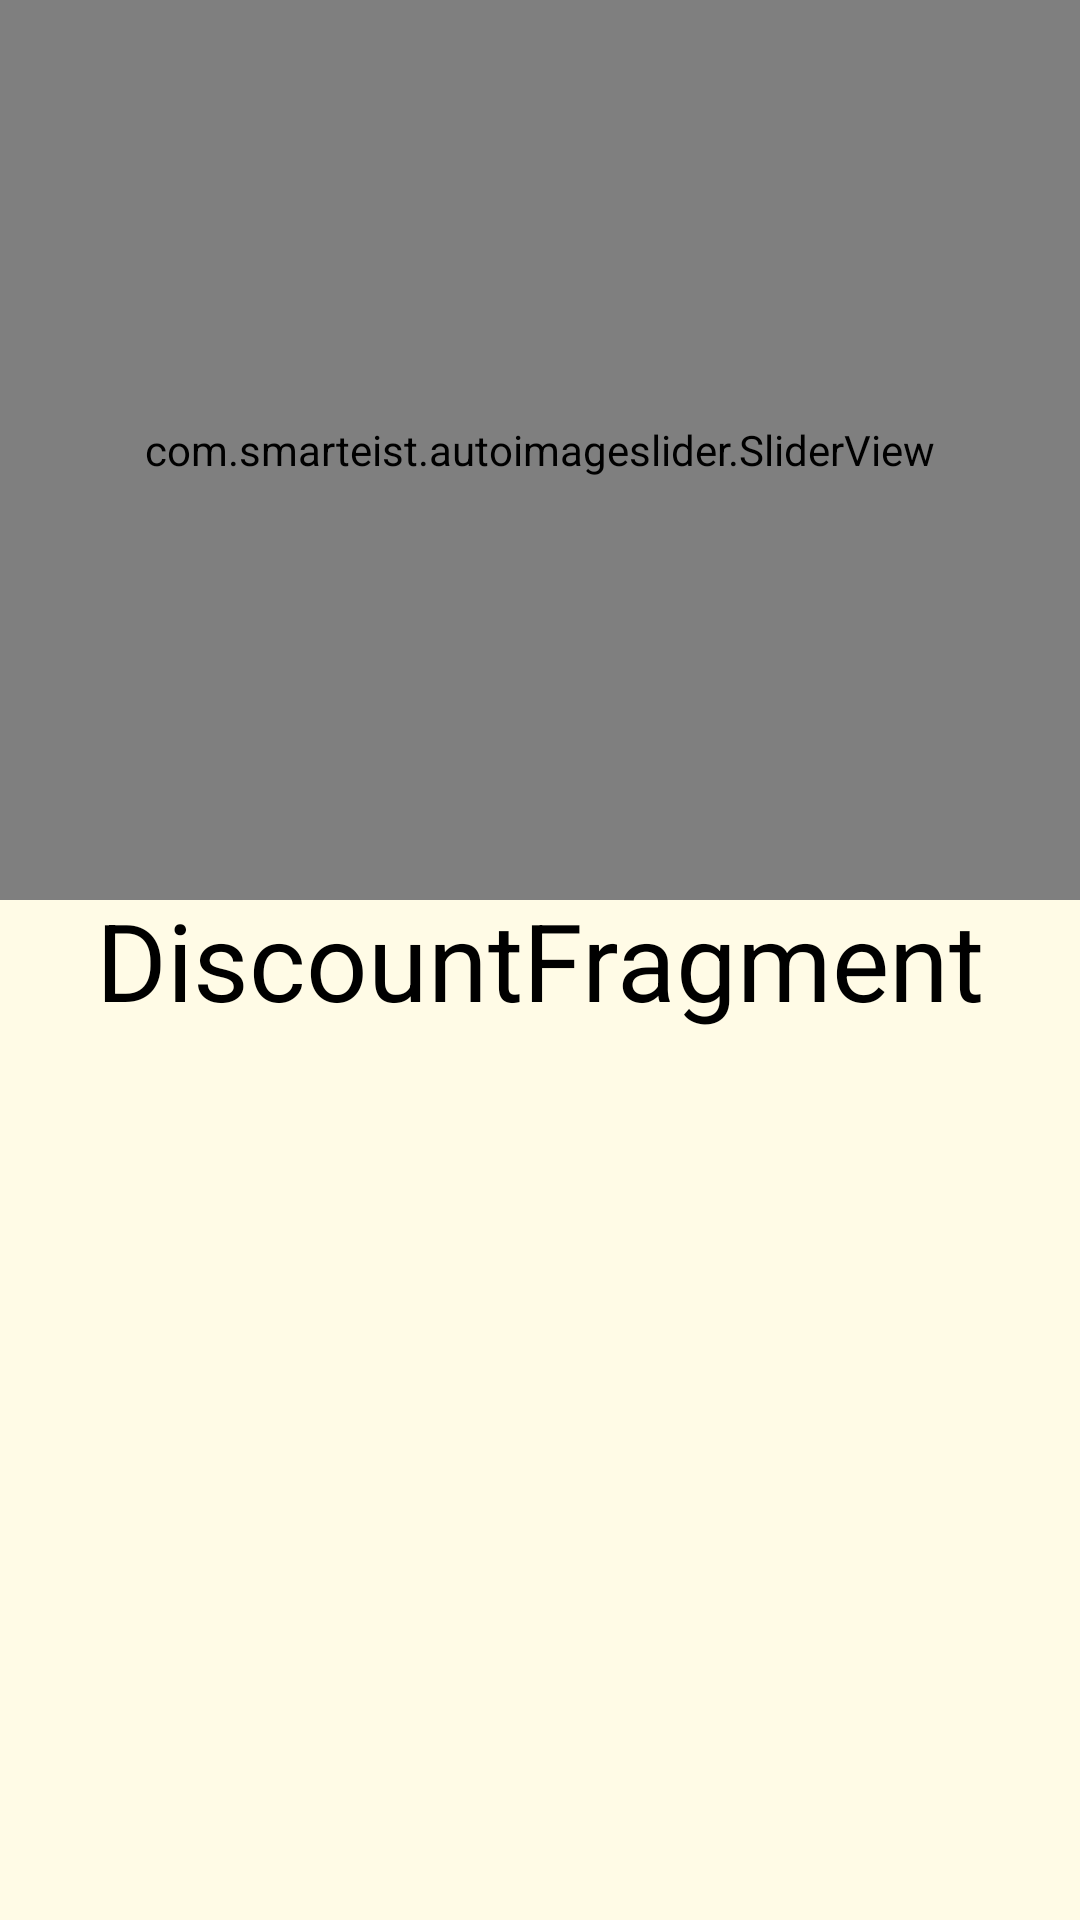

Write the Android layout XML for this screen, with the resource values it uses.
<!-- AndroidManifest.xml: application theme Theme.ChoparPizzaClone -->
<!-- res/layout/fragment_discount.xml -->
<?xml version="1.0" encoding="utf-8"?>
<FrameLayout xmlns:android="http://schemas.android.com/apk/res/android"
    xmlns:tools="http://schemas.android.com/tools"
    android:layout_width="match_parent"
    android:layout_height="match_parent"
    xmlns:app="http://schemas.android.com/apk/res-auto"
    android:background="@color/background_cl"
    tools:context=".fragment.DiscountFragment">

    <com.smarteist.autoimageslider.SliderView
        android:id="@+id/slider_view"
        android:layout_width="match_parent"
        android:layout_height="300dp"
        app:sliderAnimationDuration="600"
        app:sliderAutoCycleDirection="back_and_forth"
        app:sliderAutoCycleEnabled="true"
        app:sliderIndicatorAnimationDuration="600"
        app:sliderIndicatorGravity="center_horizontal|bottom"
        app:sliderIndicatorMargin="15dp"
        app:sliderIndicatorOrientation="horizontal"
        app:sliderIndicatorPadding="3dp"
        app:sliderIndicatorRadius="2dp"
        app:sliderIndicatorSelectedColor="#5A5A5A"
        app:sliderIndicatorUnselectedColor="#FFF"
        app:sliderScrollTimeInSec="1"
        app:sliderStartAutoCycle="true"
        tools:ignore="MissingClass" />

    <TextView
        android:id="@+id/textView"
        android:layout_width="wrap_content"
        android:layout_height="wrap_content"
        android:textColor="@color/black"
        android:textSize="36sp"
        android:layout_gravity="center"
        android:text="DiscountFragment" />
</FrameLayout>
<!-- resources referenced by this layout -->
<resources>
  <color name="background_cl">#FFFBE6</color>
  <color name="black">#FF000000</color>
  <style name="Theme.ChoparPizzaClone" parent="Theme.MaterialComponents.DayNight.NoActionBar">
          
          <item name="colorPrimary">@color/purple_200</item>
          <item name="colorPrimaryVariant">@color/purple_700</item>
          <item name="colorOnPrimary">@color/white</item>
          
          <item name="colorSecondary">@color/teal_200</item>
          <item name="colorSecondaryVariant">@color/teal_700</item>
          <item name="colorOnSecondary">@color/black</item>
          
          <item name="android:statusBarColor">@color/white</item>
          <item name="android:windowLightStatusBar" tools:targetApi="m">true</item>
          
      </style>
  <color name="purple_200">#FFB300</color>
  <color name="purple_700">#FF3700B3</color>
  <color name="white">#FFFFFFFF</color>
  <color name="teal_200">#FF03DAC5</color>
  <color name="teal_700">#FF018786</color>
</resources>
